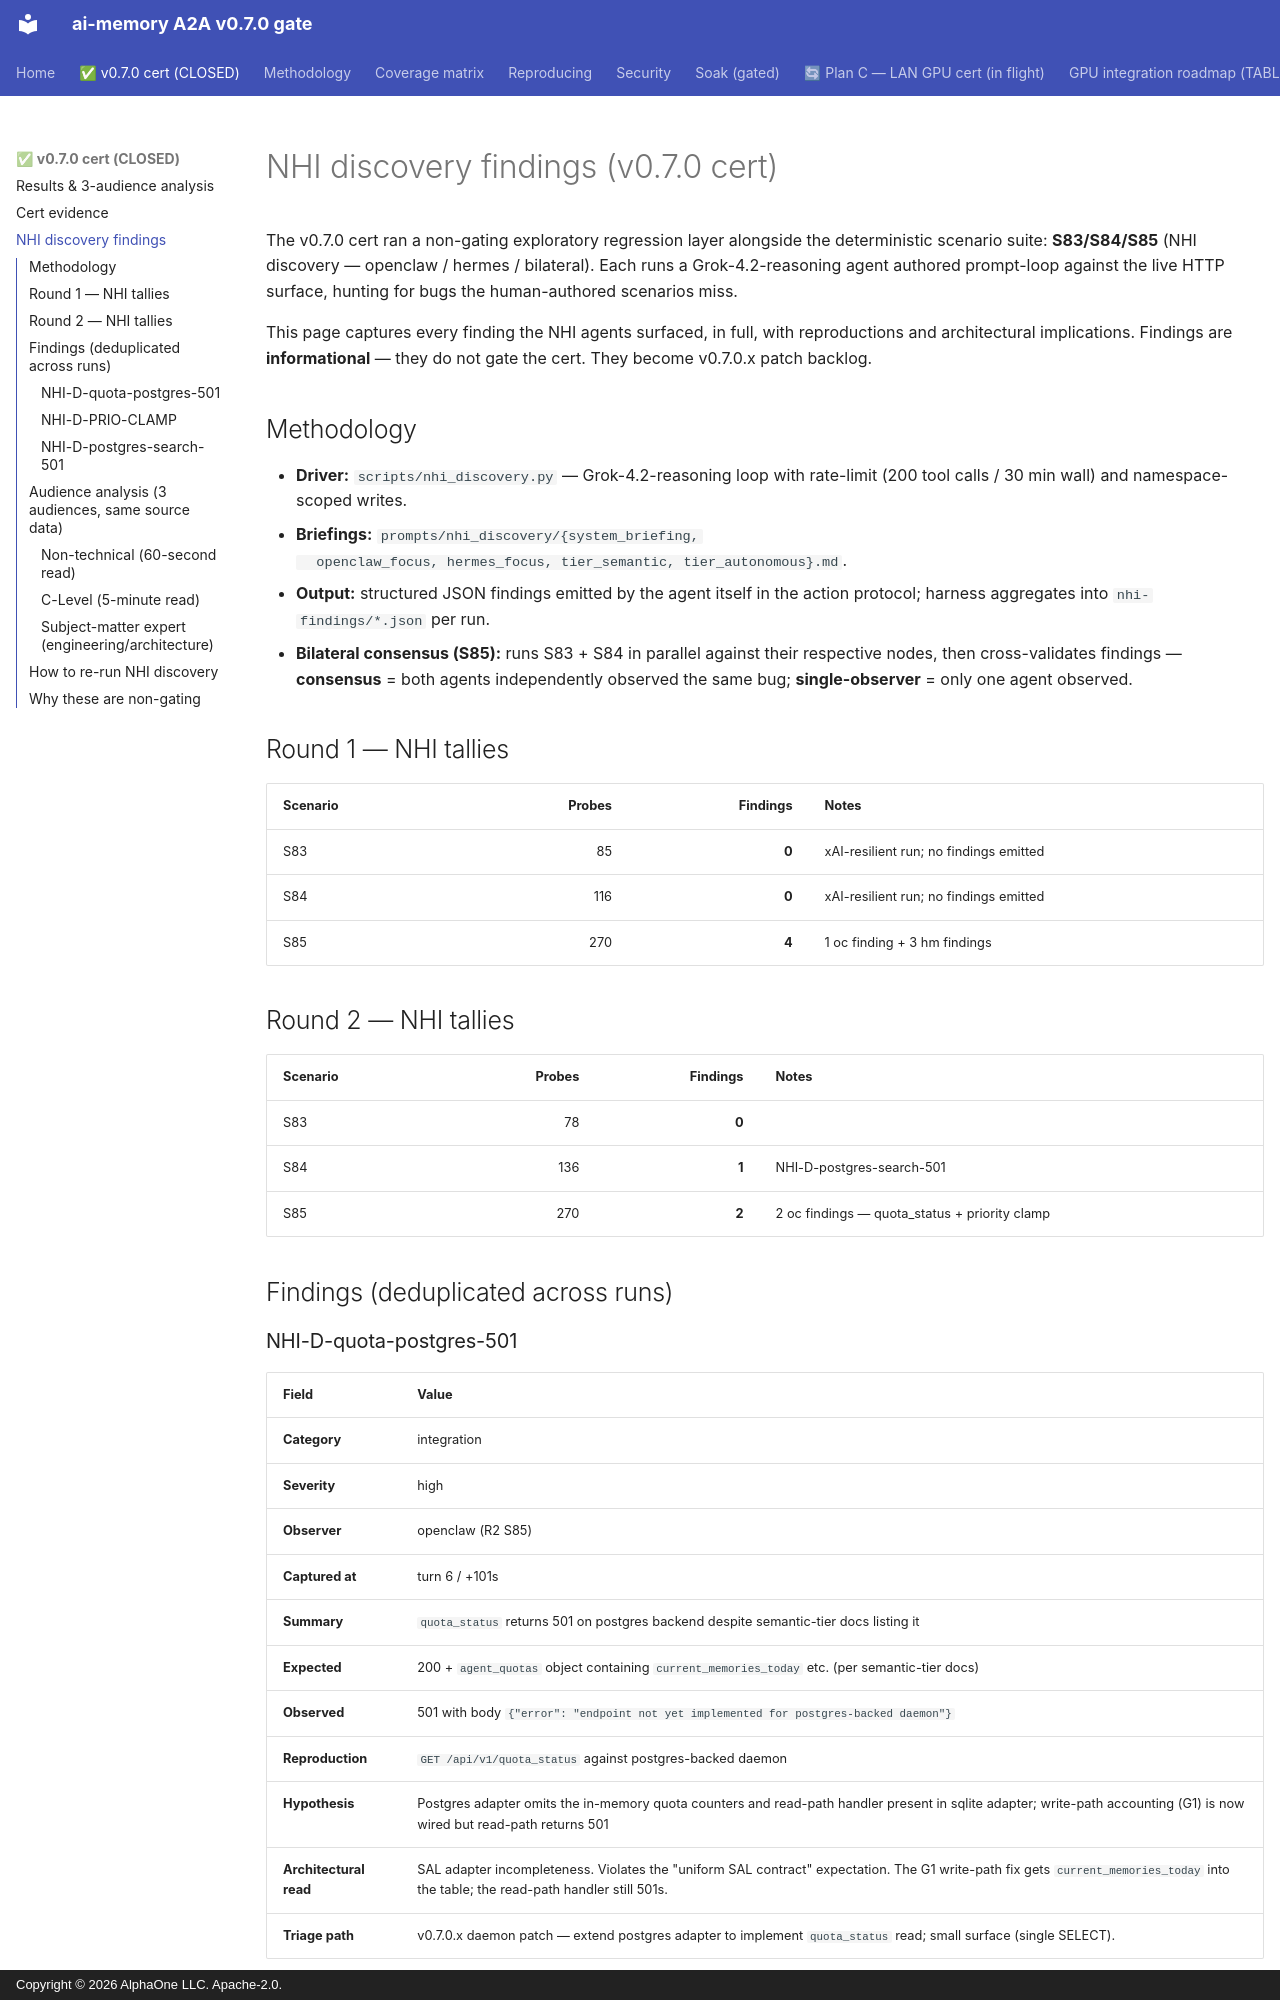

repository: alphaonedev/ai-memory-a2a-v0.7.0 · page: nhi-findings/index.html · generator: mkdocs · copyright: Copyright © 2026 AlphaOne LLC. Apache-2.0.

# NHI discovery findings (v0.7.0 cert)

The v0.7.0 cert ran a non-gating exploratory regression layer alongside
the deterministic scenario suite: **S83/S84/S85** (NHI discovery —
openclaw / hermes / bilateral). Each runs a Grok-4.2-reasoning agent
authored prompt-loop against the live HTTP surface, hunting for bugs
the human-authored scenarios miss.

This page captures every finding the NHI agents surfaced, in full,
with reproductions and architectural implications. Findings are
**informational** — they do not gate the cert. They become v0.7.0.x
patch backlog.

## Methodology

* **Driver:** `scripts/nhi_discovery.py` — Grok-4.2-reasoning loop with
  rate-limit (200 tool calls / 30 min wall) and namespace-scoped writes.
* **Briefings:** `prompts/nhi_discovery/{system_briefing,
  openclaw_focus, hermes_focus, tier_semantic, tier_autonomous}.md`.
* **Output:** structured JSON findings emitted by the agent itself in
  the action protocol; harness aggregates into `nhi-findings/*.json`
  per run.
* **Bilateral consensus (S85):** runs S83 + S84 in parallel against
  their respective nodes, then cross-validates findings —
  **consensus** = both agents independently observed the same bug;
  **single-observer** = only one agent observed.

## Round 1 — NHI tallies

| Scenario | Probes | Findings | Notes                                        |
|----------|-------:|---------:|----------------------------------------------|
| S83      |     85 |    **0** | xAI-resilient run; no findings emitted       |
| S84      |    116 |    **0** | xAI-resilient run; no findings emitted       |
| S85      |    270 |    **4** | 1 oc finding + 3 hm findings                 |

## Round 2 — NHI tallies

| Scenario | Probes | Findings | Notes                                        |
|----------|-------:|---------:|----------------------------------------------|
| S83      |     78 |    **0** |                                              |
| S84      |    136 |    **1** | NHI-D-postgres-search-501                    |
| S85      |    270 |    **2** | 2 oc findings — quota_status + priority clamp |

## Findings (deduplicated across runs)

### NHI-D-quota-postgres-501

| Field                  | Value                                                                                         |
|------------------------|-----------------------------------------------------------------------------------------------|
| **Category**           | integration                                                                                   |
| **Severity**           | high                                                                                          |
| **Observer**           | openclaw (R2 S85)                                                                              |
| **Captured at**        | turn 6 / +101s                                                                                 |
| **Summary**            | `quota_status` returns 501 on postgres backend despite semantic-tier docs listing it          |
| **Expected**           | 200 + `agent_quotas` object containing `current_memories_today` etc. (per semantic-tier docs) |
| **Observed**           | 501 with body `{"error": "endpoint not yet implemented for postgres-backed daemon"}`          |
| **Reproduction**       | `GET /api/v1/quota_status` against postgres-backed daemon                                     |
| **Hypothesis**         | Postgres adapter omits the in-memory quota counters and read-path handler present in sqlite adapter; write-path accounting (G1) is now wired but read-path returns 501 |
| **Architectural read** | SAL adapter incompleteness. Violates the "uniform SAL contract" expectation. The G1 write-path fix gets `current_memories_today` into the table; the read-path handler still 501s. |
| **Triage path**        | v0.7.0.x daemon patch — extend postgres adapter to implement `quota_status` read; small surface (single SELECT). |
